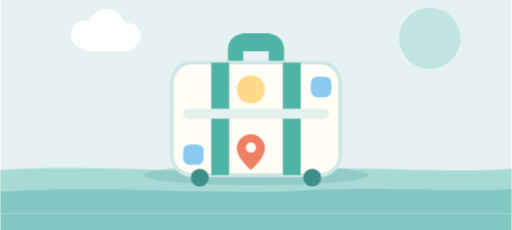
t = 0.00 s
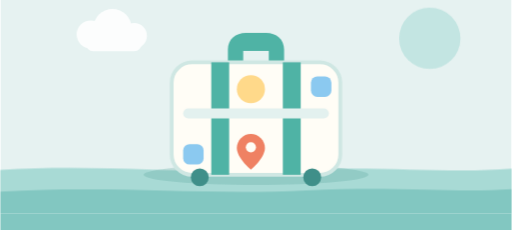
t = 3.25 s
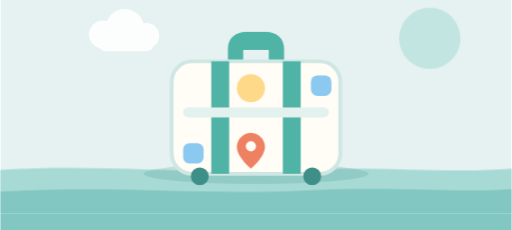
t = 6.50 s
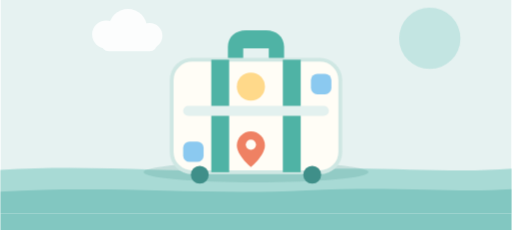
t = 9.75 s

The animated SVG that drew these frames (rendered in a browser with its animation timeline set to each time). Animation: 6 CSS @keyframes rules; frames cover the first 9.75 s, repeats indefinitely.

<svg xmlns="http://www.w3.org/2000/svg" viewBox="0 0 800 360" width="800" height="360" role="img" aria-label="旅の予定">
  <style>
    @keyframes tn-drift { 0%,100% { transform: translateX(0) } 50% { transform: translateX(34px) } }
    @keyframes tn-bob   { 0%,100% { transform: translateY(0) } 50% { transform: translateY(-9px) } }
    @keyframes tn-bob-sm { 0%,100% { transform: translateY(0) } 50% { transform: translateY(-5px) } }
    @keyframes tn-pulse { 0%,100% { transform: scale(1); opacity: .26 } 50% { transform: scale(1.18); opacity: .52 } }
    @keyframes tn-breathe { 0%,100% { transform: scale(1) } 50% { transform: scale(1.06) } }
    @keyframes tn-twinkle { 0%,100% { opacity: .15 } 50% { opacity: 1 } }
    .tn-drift { animation: tn-drift 18s ease-in-out infinite }
    .tn-drift-slow { animation: tn-drift 26s ease-in-out infinite reverse }
    .tn-bob { animation: tn-bob 3s ease-in-out infinite }
    .tn-bob-sm { animation: tn-bob-sm 2.4s ease-in-out infinite }
    .tn-bob-slow { animation: tn-bob 4.4s ease-in-out infinite }
    .tn-pulse { transform-box: fill-box; transform-origin: center; animation: tn-pulse 3.6s ease-in-out infinite }
    .tn-breathe { transform-box: fill-box; transform-origin: center; animation: tn-breathe 4s ease-in-out infinite }
    .tn-twinkle { animation: tn-twinkle 2.2s ease-in-out infinite }
    @media (prefers-reduced-motion: reduce) {
      .tn-drift, .tn-drift-slow, .tn-bob, .tn-bob-sm, .tn-bob-slow, .tn-pulse, .tn-breathe,
      .tn-twinkle, .tn-speed, .tn-rail, .tn-steam, .tn-float, .tn-drop, .tn-shadow,
      .tn-route { animation: none }
    }
  </style>
  <defs><clipPath id="df-frame"><rect width="800" height="360"/></clipPath></defs>
  <g clip-path="url(#df-frame)">
    <g transform="translate(0,-26)">
    <rect width="800" height="360" fill="#E6F2F1"/>

    <!-- 雲 -->
    <g class="tn-drift" fill="#FFFFFF" opacity="0.85">
      <circle cx="132" cy="80" r="22"/><circle cx="166" cy="70" r="30"/><circle cx="200" cy="82" r="20"/>
      <rect x="124" y="82" width="88" height="24" rx="12"/>
    </g>
    <circle cx="672" cy="86" r="48" fill="#BFE4E0" opacity="0.9"/>

    <!-- 地面 -->
    <path d="M0 292 C 160 282 300 300 460 292 C 600 285 700 298 800 290 L800 360 L0 360 Z" fill="#A8DAD5"/>
    <path d="M0 326 C 180 316 320 332 480 324 C 620 317 710 328 800 322 L800 360 L0 360 Z" fill="#82C7C1"/>

    <!-- スーツケース -->
    <g class="tn-bob">
      <ellipse cx="400" cy="300" rx="176" ry="16" fill="#3F8F89" opacity="0.2"/>
      <path d="M356 104 C 356 88 368 78 384 78 H416 C432 78 444 88 444 104 V126 H420 V106 H380 V126 H356 Z" fill="#4FB3A5"/>
      <rect x="268" y="124" width="264" height="176" rx="32" fill="#FFFDF6"/>
      <rect x="268" y="124" width="264" height="176" rx="32" fill="none" stroke="#CFE7E3" stroke-width="6"/>
      <rect x="330" y="124" width="28" height="176" fill="#4FB3A5"/>
      <rect x="442" y="124" width="28" height="176" fill="#4FB3A5"/>
      <rect x="286" y="196" width="228" height="16" rx="8" fill="#E3F1EF"/>
      <!-- ステッカー -->
      <circle cx="392" cy="166" r="22" fill="#FFD98A"/>
      <path d="M392 236 C 380 236 370 246 370 258 C 370 274 392 292 392 292 C 392 292 414 274 414 258 C 414 246 404 236 392 236 Z" fill="#EF8163"/>
      <circle cx="392" cy="257" r="8" fill="#FFFDF6"/>
      <g fill="#8BC9F0">
        <rect x="286" y="252" width="32" height="32" rx="10"/>
        <rect x="486" y="146" width="32" height="32" rx="10"/>
      </g>
      <!-- 車輪 -->
      <circle cx="312" cy="304" r="14" fill="#3F8F89"/>
      <circle cx="488" cy="304" r="14" fill="#3F8F89"/>
    </g>
  </g>
    <rect x="0" y="334" width="800" height="26" fill="#82C7C1"/>
  </g>
</svg>
